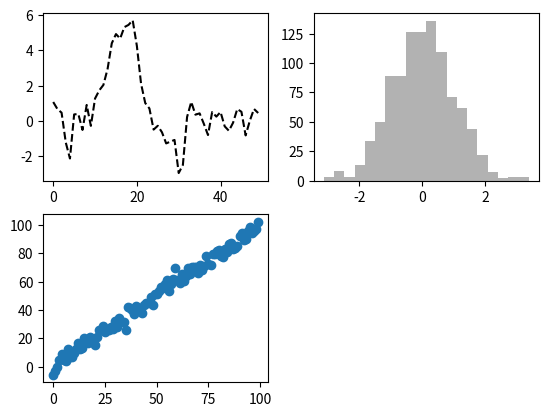

This chart was generated by the following Python code:
import matplotlib.pyplot as plt
import numpy as np
from numpy.random import randn


def ex1():
    # plt.plot([1, 2, 3, 4], [10, 20, 30, 40])
    plt.plot([10, 20, 30, 40])
    plt.show()


def ex2():
    fig = plt.figure()
    sp1 = fig.add_subplot(2, 1, 1)
    sp1.plot([1, 2, 3, 4], [10, 20, 30, 40])

    sp1 = fig.add_subplot(2, 1, 2)
    sp1.plot([1, 2, 3, 4], [100, 200, 300, 400])

    plt.show()


def ex3():
    fig = plt.figure()

    sp1 = fig.add_subplot(2,2,1)
    sp1.plot(randn(50).cumsum(), 'k--')    # 랜덤함수 // 'k--' 검정색의 '-'형태

    sp2 = fig.add_subplot(2,2,2)
    sp2.hist(randn(1000), bins=20, color='k', alpha=0.3) # plot은 점, hist는 선(?)

    sp3 = fig.add_subplot(2,2,3)
    sp3.scatter(np.arange(100), np.arange(100)+3*randn(100))

    plt.show()


def ex4():
    fig, subplot = plt.subplots(1, 1)

    subplot.plot([10, 20, 30, 40])

    plt.show()


if __name__ == '__main__':
    # ex1()
    # ex2()
     ex3()
    # ex4()